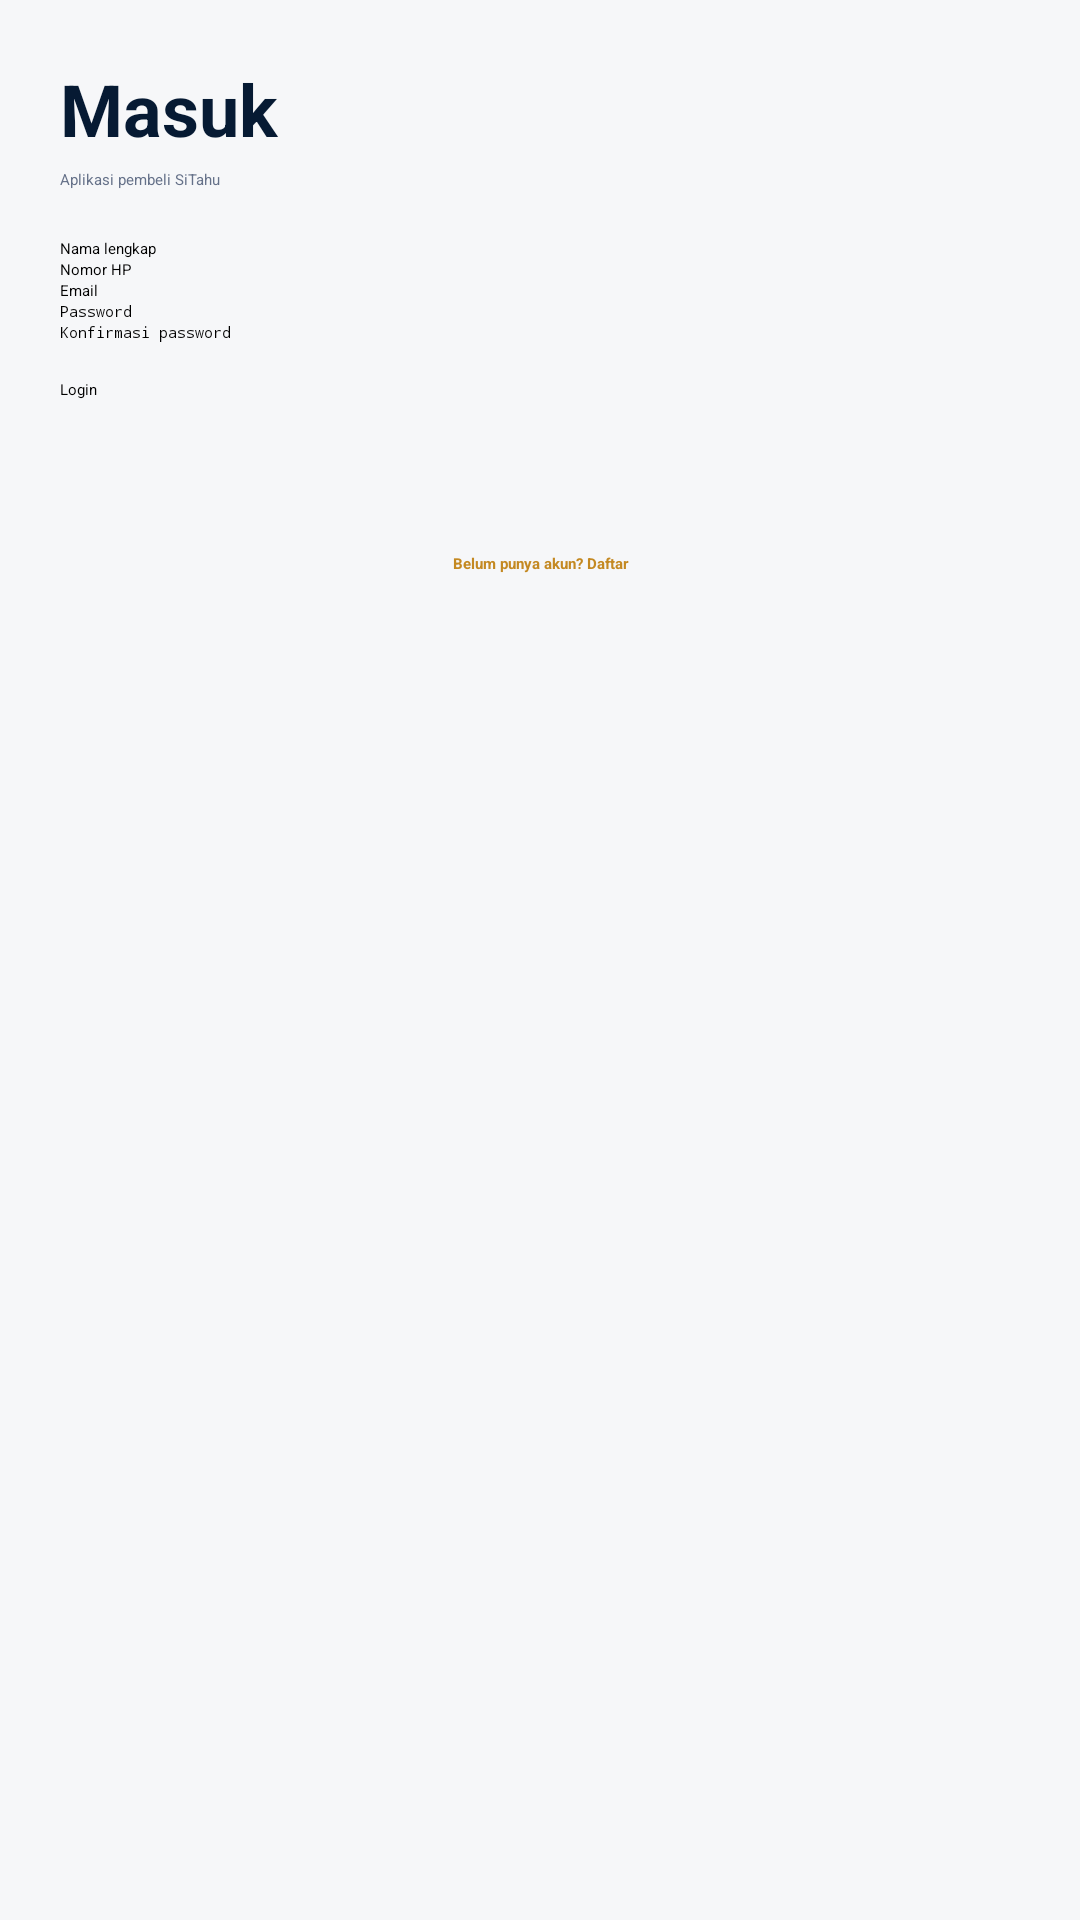

Write the Android layout XML for this screen, with the resource values it uses.
<!-- AndroidManifest.xml: application theme Theme.Sitahu -->
<!-- res/layout/screen_auth.xml -->
<ScrollView xmlns:android="http://schemas.android.com/apk/res/android"
    android:layout_width="match_parent"
    android:layout_height="match_parent"
    android:background="@color/bg">

    <LinearLayout
        android:layout_width="match_parent"
        android:layout_height="wrap_content"
        android:orientation="vertical"
        android:padding="20dp">

        <TextView
            android:id="@+id/txtAuthTitle"
            android:layout_width="match_parent"
            android:layout_height="wrap_content"
            android:text="Masuk"
            android:textColor="@color/text_main"
            android:textStyle="bold"
            android:textSize="24sp" />

        <TextView
            android:layout_width="match_parent"
            android:layout_height="wrap_content"
            android:layout_marginTop="4dp"
            android:text="Aplikasi pembeli SiTahu"
            android:textColor="@color/text_muted" />

        <EditText
            android:id="@+id/edtName"
            android:layout_width="match_parent"
            android:layout_height="wrap_content"
            android:layout_marginTop="16dp"
            android:hint="Nama lengkap" />

        <EditText
            android:id="@+id/edtPhone"
            android:layout_width="match_parent"
            android:layout_height="wrap_content"
            android:hint="Nomor HP"
            android:inputType="phone" />

        <EditText
            android:id="@+id/edtEmail"
            android:layout_width="match_parent"
            android:layout_height="wrap_content"
            android:hint="Email"
            android:inputType="textEmailAddress" />

        <EditText
            android:id="@+id/edtPassword"
            android:layout_width="match_parent"
            android:layout_height="wrap_content"
            android:hint="Password"
            android:inputType="textPassword" />

        <EditText
            android:id="@+id/edtPasswordConfirm"
            android:layout_width="match_parent"
            android:layout_height="wrap_content"
            android:hint="Konfirmasi password"
            android:inputType="textPassword" />

        <Button
            android:id="@+id/btnSubmit"
            android:layout_width="match_parent"
            android:layout_height="46dp"
            android:layout_marginTop="12dp"
            android:text="Login"
            android:textAllCaps="false" />

        <TextView
            android:id="@+id/txtSwitch"
            android:layout_width="match_parent"
            android:layout_height="wrap_content"
            android:padding="12dp"
            android:text="Belum punya akun? Daftar"
            android:textAlignment="center"
            android:textColor="@color/primary"
            android:textStyle="bold" />
    </LinearLayout>
</ScrollView>
<!-- resources referenced by this layout -->
<resources>
  <color name="bg">#F6F7F9</color>
  <color name="primary">#C48922</color>
  <color name="text_main">#061A33</color>
  <color name="text_muted">#657189</color>
  <style name="Theme.Sitahu" parent="Theme.MaterialComponents.DayNight.NoActionBar">
          <item name="android:fontFamily">sans</item>
          <item name="android:windowLightStatusBar">false</item>
          <item name="android:statusBarColor">@color/primary_dark</item>
          <item name="android:navigationBarColor">@color/surface</item>
          <item name="colorPrimary">@color/primary</item>
          <item name="colorPrimaryVariant">@color/primary_dark</item>
          <item name="colorOnPrimary">#FFFFFF</item>
          <item name="colorSecondary">@color/primary</item>
          <item name="android:colorAccent">@color/primary</item>
          <item name="android:windowNoTitle">true</item>
      </style>
  <color name="primary_dark">#142235</color>
  <color name="surface">#FFFFFF</color>
</resources>
